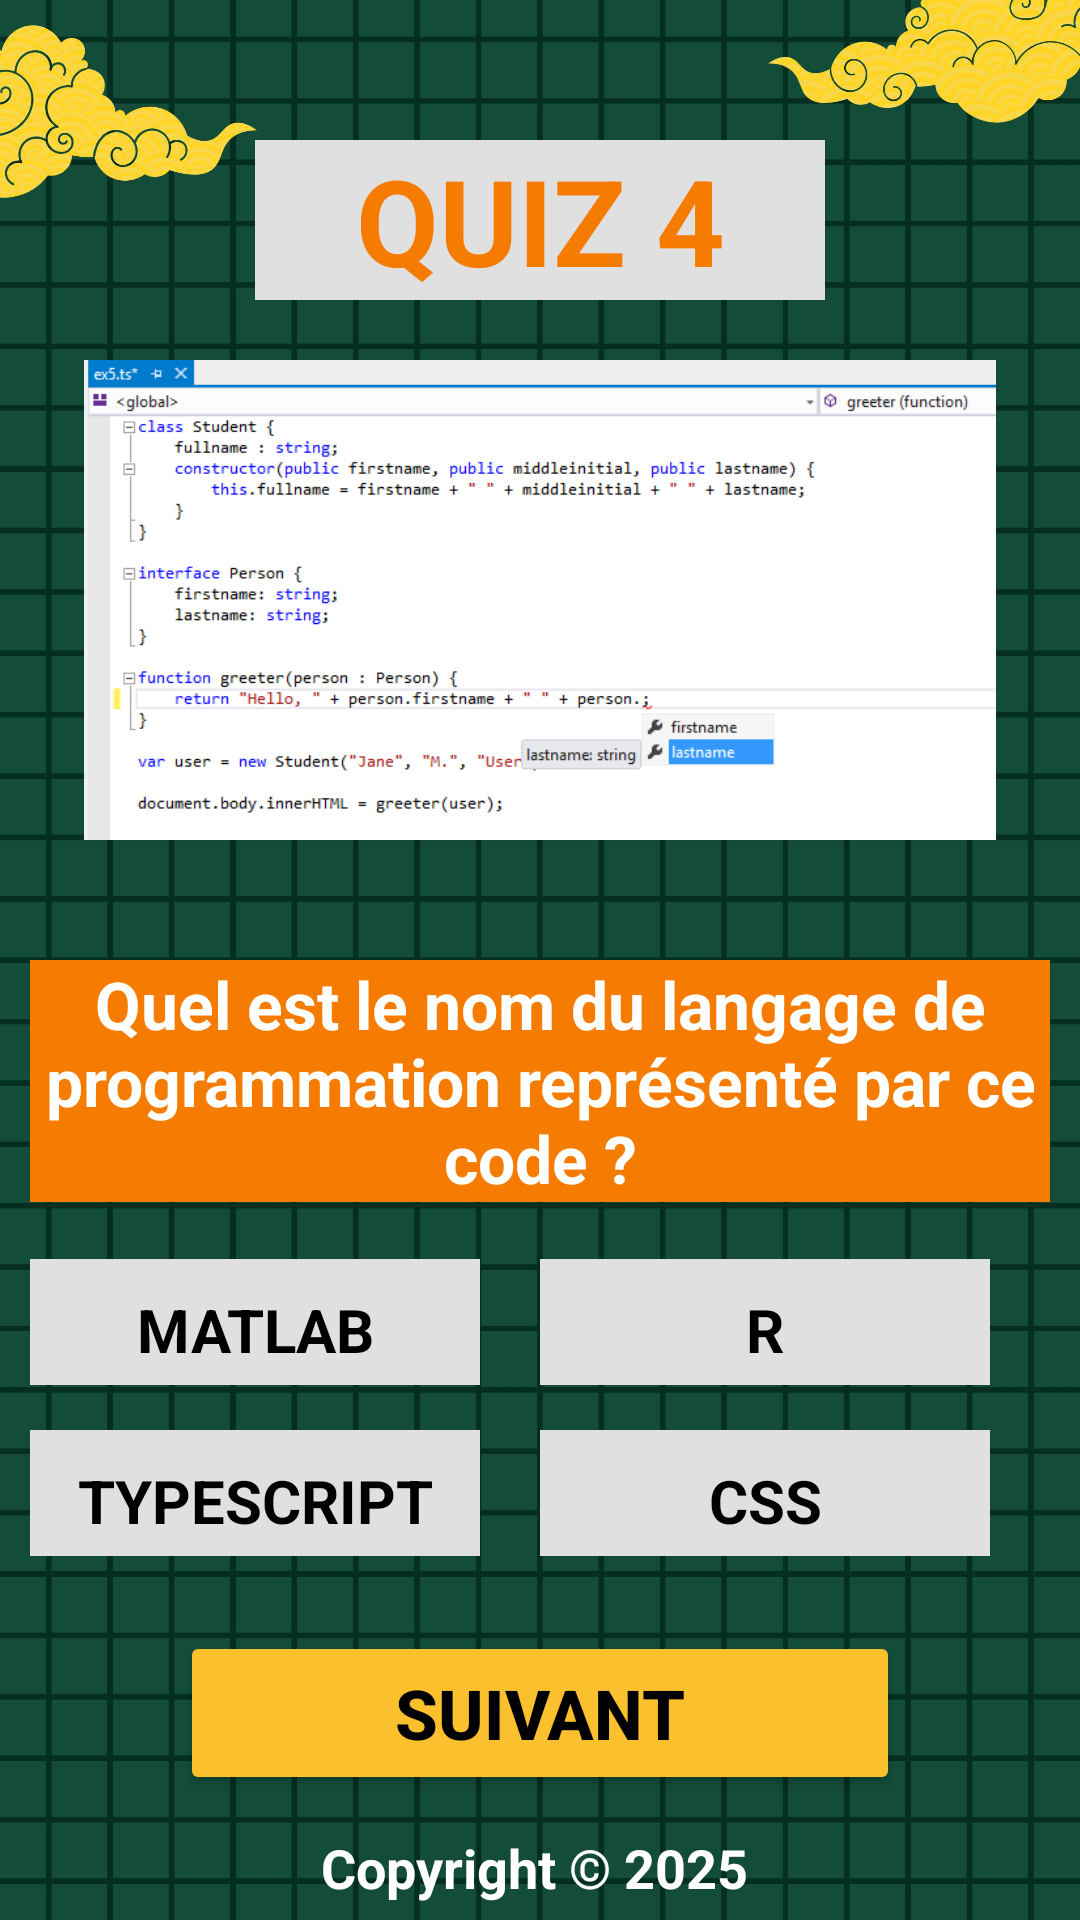

Reconstruct the res/layout file that produces this screen, plus the resources it refers to.
<!-- AndroidManifest.xml: application theme Theme.LAB03_BACHA -->
<!-- res/layout/activity_quiz4.xml -->
<LinearLayout
    xmlns:android="http://schemas.android.com/apk/res/android"
    xmlns:app="http://schemas.android.com/apk/res-auto"
    xmlns:tools="http://schemas.android.com/tools"
    android:id="@+id/main"
    android:layout_width="match_parent"
    android:layout_height="match_parent"
    android:orientation="vertical"
    tools:context=".Quiz4"
    android:background="@drawable/backgquiz">

    <View
        android:layout_width="match_parent"
        android:layout_height="60dp"
        android:layout_weight="1"/>

    <TextView
        android:layout_width="190dp"
        android:layout_height="wrap_content"
        android:layout_gravity="center"
        android:layout_marginBottom="20dp"
        android:gravity="center"
        android:text="QUIZ 4"
        android:textColor="@color/orange"
        android:background="@color/grayLight"
        android:textSize="40dp"
        android:textStyle="bold" />

    <ImageView
        android:layout_width="match_parent"
        android:layout_height="160dp"
        android:src="@drawable/typescript"
        android:layout_marginBottom="40dp"
        />

    <TextView
        android:layout_width="match_parent"
        android:layout_height="wrap_content"
        android:layout_marginHorizontal="10dp"
        android:layout_marginBottom="4dp"
        android:text="Quel est le nom du langage de programmation représenté par ce code ?"
        android:textColor="@color/white"
        android:textSize="22dp"
        android:textStyle="bold"
        android:gravity="center"
        android:background="@color/orange"/>

    <LinearLayout
        android:layout_width="wrap_content"
        android:layout_height="wrap_content"
        android:orientation="horizontal"
        android:layout_gravity="center">
        <TextView
            android:layout_width="150dp"
            android:layout_height="wrap_content"
            android:background="@color/grayLight"
            android:padding="10dp"
            android:text="MATLAB"
            android:layout_gravity="center"
            android:gravity="center"
            android:textColor="@color/black"
            android:layout_marginTop="10dp"
            android:textSize="20dp"
            android:textStyle="bold"
            android:id="@+id/optionMatlab"/>

        <TextView
            android:layout_width="150dp"
            android:layout_height="wrap_content"
            android:layout_gravity="center"
            android:gravity="center"
            android:layout_marginHorizontal="20dp"
            android:layout_marginTop="10dp"
            android:background="@color/grayLight"
            android:padding="10dp"
            android:text="R"
            android:textColor="@color/black"
            android:textSize="20dp"
            android:textStyle="bold"
            android:id="@+id/optionR"/>
    </LinearLayout>
    <LinearLayout
        android:layout_width="wrap_content"
        android:layout_height="wrap_content"
        android:orientation="horizontal"
        android:layout_gravity="center">
        <TextView
            android:layout_width="150dp"
            android:layout_height="wrap_content"
            android:background="@color/grayLight"
            android:padding="10dp"
            android:text="TYPESCRIPT"
            android:layout_gravity="center"
            android:gravity="center"
            android:textColor="@color/black"
            android:layout_marginTop="10dp"
            android:textSize="20dp"
            android:textStyle="bold"
            android:id="@+id/optionTYPESCRIPT"/>

        <TextView
            android:layout_width="150dp"
            android:layout_height="wrap_content"
            android:background="@color/grayLight"
            android:layout_marginHorizontal="20dp"
            android:padding="10dp"
            android:text="CSS"
            android:layout_gravity="center"
            android:gravity="center"
            android:textColor="@color/black"
            android:layout_marginTop="10dp"
            android:textSize="20dp"
            android:textStyle="bold"
            android:id="@+id/optionCSS"/>
    </LinearLayout>
    <Button
        android:layout_width="match_parent"
        android:layout_height="wrap_content"
        android:layout_marginHorizontal="60dp"
        android:backgroundTint="@color/yellow"
        android:padding="12dp"
        android:layout_marginTop="25dp"
        android:text="Suivant"
        android:textStyle="bold"
        android:textColor="@android:color/black"
        android:textSize="23dp"
        android:id="@+id/bNext"/>
    <View
        android:layout_width="match_parent"
        android:layout_height="0dp"
        android:layout_weight="1"/>

    <TextView
        android:layout_width="match_parent"
        android:layout_height="wrap_content"
        android:text="Copyright © 2025 "
        android:textSize="18dp"
        android:textStyle="bold"
        android:gravity="center"
        android:padding="12dp"
        android:textColor="@color/white"
        android:layout_marginBottom="7dp"/>


</LinearLayout>
<!-- resources referenced by this layout -->
<resources>
  <color name="black">#FF000000</color>
  <color name="grayLight">#E0E0E0</color>
  <color name="orange">#F57C00</color>
  <color name="white">#FFFFFFFF</color>
  <color name="yellow">#FBC02D</color>
  <!-- drawable backgquiz: jpg bitmap (drawable, 438828 bytes) -->
  <!-- drawable typescript: png bitmap (drawable, 11538 bytes) -->
  <style name="Theme.LAB03_BACHA" parent="Base.Theme.LAB03_BACHA" />
  <style name="Base.Theme.LAB03_BACHA" parent="Theme.Material3.DayNight.NoActionBar">
          
          
      </style>
</resources>
